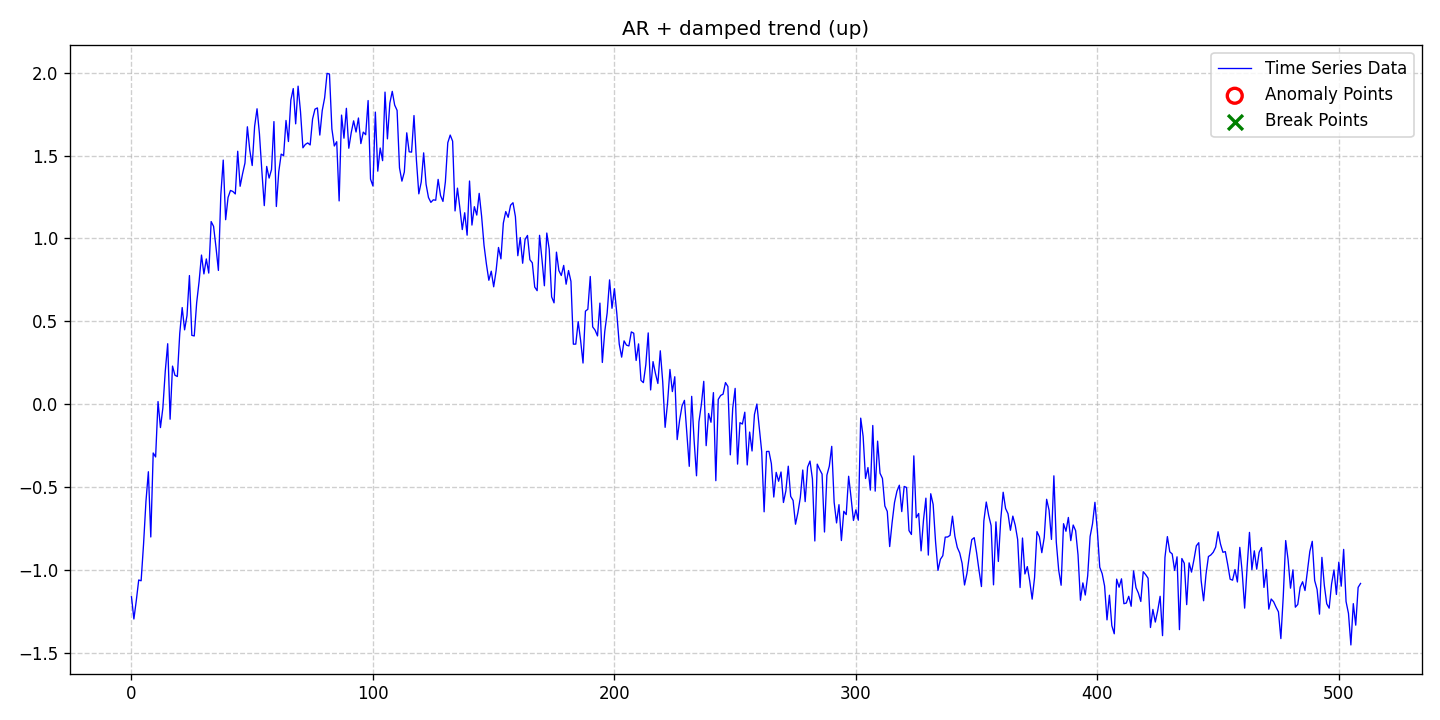

Data behind this chart, as committed beside it:
date, data, stationary, det_lin_up, det_lin_down, det_quad, det_cubic, det_exp, det_damped, stoc_trend, volatility, single_seas, multiple_seas, point_anom_single, point_anom_multi, collect_anom, context_anom, mean_shift, var_shift, trend_shift, point_anom_count, point_anom_location, point_anom_point, collect_anom_count
2020-01-01, -1.162, 0, 0, 0, 0, 0, 0, 1, 0, 0, 0, 0, 0, 0, 0, 0, 0, 0, 0, 0, none, , 0
2020-01-02, -1.296, 0, 0, 0, 0, 0, 0, 1, 0, 0, 0, 0, 0, 0, 0, 0, 0, 0, 0, 0, none, , 0
2020-01-03, -1.185, 0, 0, 0, 0, 0, 0, 1, 0, 0, 0, 0, 0, 0, 0, 0, 0, 0, 0, 0, none, , 0
2020-01-04, -1.061, 0, 0, 0, 0, 0, 0, 1, 0, 0, 0, 0, 0, 0, 0, 0, 0, 0, 0, 0, none, , 0
2020-01-05, -1.065, 0, 0, 0, 0, 0, 0, 1, 0, 0, 0, 0, 0, 0, 0, 0, 0, 0, 0, 0, none, , 0
2020-01-06, -0.8451, 0, 0, 0, 0, 0, 0, 1, 0, 0, 0, 0, 0, 0, 0, 0, 0, 0, 0, 0, none, , 0
2020-01-07, -0.5859, 0, 0, 0, 0, 0, 0, 1, 0, 0, 0, 0, 0, 0, 0, 0, 0, 0, 0, 0, none, , 0
2020-01-08, -0.4073, 0, 0, 0, 0, 0, 0, 1, 0, 0, 0, 0, 0, 0, 0, 0, 0, 0, 0, 0, none, , 0
2020-01-09, -0.8009, 0, 0, 0, 0, 0, 0, 1, 0, 0, 0, 0, 0, 0, 0, 0, 0, 0, 0, 0, none, , 0
2020-01-10, -0.2942, 0, 0, 0, 0, 0, 0, 1, 0, 0, 0, 0, 0, 0, 0, 0, 0, 0, 0, 0, none, , 0
2020-01-11, -0.3181, 0, 0, 0, 0, 0, 0, 1, 0, 0, 0, 0, 0, 0, 0, 0, 0, 0, 0, 0, none, , 0
2020-01-12, 0.01607, 0, 0, 0, 0, 0, 0, 1, 0, 0, 0, 0, 0, 0, 0, 0, 0, 0, 0, 0, none, , 0
2020-01-13, -0.1409, 0, 0, 0, 0, 0, 0, 1, 0, 0, 0, 0, 0, 0, 0, 0, 0, 0, 0, 0, none, , 0
2020-01-14, -0.02252, 0, 0, 0, 0, 0, 0, 1, 0, 0, 0, 0, 0, 0, 0, 0, 0, 0, 0, 0, none, , 0
2020-01-15, 0.1999, 0, 0, 0, 0, 0, 0, 1, 0, 0, 0, 0, 0, 0, 0, 0, 0, 0, 0, 0, none, , 0
2020-01-16, 0.365, 0, 0, 0, 0, 0, 0, 1, 0, 0, 0, 0, 0, 0, 0, 0, 0, 0, 0, 0, none, , 0
2020-01-17, -0.09045, 0, 0, 0, 0, 0, 0, 1, 0, 0, 0, 0, 0, 0, 0, 0, 0, 0, 0, 0, none, , 0
2020-01-18, 0.23, 0, 0, 0, 0, 0, 0, 1, 0, 0, 0, 0, 0, 0, 0, 0, 0, 0, 0, 0, none, , 0
2020-01-19, 0.1749, 0, 0, 0, 0, 0, 0, 1, 0, 0, 0, 0, 0, 0, 0, 0, 0, 0, 0, 0, none, , 0
2020-01-20, 0.1672, 0, 0, 0, 0, 0, 0, 1, 0, 0, 0, 0, 0, 0, 0, 0, 0, 0, 0, 0, none, , 0
2020-01-21, 0.4284, 0, 0, 0, 0, 0, 0, 1, 0, 0, 0, 0, 0, 0, 0, 0, 0, 0, 0, 0, none, , 0
2020-01-22, 0.5832, 0, 0, 0, 0, 0, 0, 1, 0, 0, 0, 0, 0, 0, 0, 0, 0, 0, 0, 0, none, , 0
2020-01-23, 0.4487, 0, 0, 0, 0, 0, 0, 1, 0, 0, 0, 0, 0, 0, 0, 0, 0, 0, 0, 0, none, , 0
2020-01-24, 0.5351, 0, 0, 0, 0, 0, 0, 1, 0, 0, 0, 0, 0, 0, 0, 0, 0, 0, 0, 0, none, , 0
2020-01-25, 0.7763, 0, 0, 0, 0, 0, 0, 1, 0, 0, 0, 0, 0, 0, 0, 0, 0, 0, 0, 0, none, , 0
2020-01-26, 0.4155, 0, 0, 0, 0, 0, 0, 1, 0, 0, 0, 0, 0, 0, 0, 0, 0, 0, 0, 0, none, , 0
2020-01-27, 0.4119, 0, 0, 0, 0, 0, 0, 1, 0, 0, 0, 0, 0, 0, 0, 0, 0, 0, 0, 0, none, , 0
2020-01-28, 0.6124, 0, 0, 0, 0, 0, 0, 1, 0, 0, 0, 0, 0, 0, 0, 0, 0, 0, 0, 0, none, , 0
2020-01-29, 0.7397, 0, 0, 0, 0, 0, 0, 1, 0, 0, 0, 0, 0, 0, 0, 0, 0, 0, 0, 0, none, , 0
2020-01-30, 0.9, 0, 0, 0, 0, 0, 0, 1, 0, 0, 0, 0, 0, 0, 0, 0, 0, 0, 0, 0, none, , 0
2020-01-31, 0.7862, 0, 0, 0, 0, 0, 0, 1, 0, 0, 0, 0, 0, 0, 0, 0, 0, 0, 0, 0, none, , 0
2020-02-01, 0.8764, 0, 0, 0, 0, 0, 0, 1, 0, 0, 0, 0, 0, 0, 0, 0, 0, 0, 0, 0, none, , 0
2020-02-02, 0.7912, 0, 0, 0, 0, 0, 0, 1, 0, 0, 0, 0, 0, 0, 0, 0, 0, 0, 0, 0, none, , 0
2020-02-03, 1.102, 0, 0, 0, 0, 0, 0, 1, 0, 0, 0, 0, 0, 0, 0, 0, 0, 0, 0, 0, none, , 0
2020-02-04, 1.073, 0, 0, 0, 0, 0, 0, 1, 0, 0, 0, 0, 0, 0, 0, 0, 0, 0, 0, 0, none, , 0
2020-02-05, 0.9474, 0, 0, 0, 0, 0, 0, 1, 0, 0, 0, 0, 0, 0, 0, 0, 0, 0, 0, 0, none, , 0
2020-02-06, 0.8072, 0, 0, 0, 0, 0, 0, 1, 0, 0, 0, 0, 0, 0, 0, 0, 0, 0, 0, 0, none, , 0
2020-02-07, 1.262, 0, 0, 0, 0, 0, 0, 1, 0, 0, 0, 0, 0, 0, 0, 0, 0, 0, 0, 0, none, , 0
2020-02-08, 1.473, 0, 0, 0, 0, 0, 0, 1, 0, 0, 0, 0, 0, 0, 0, 0, 0, 0, 0, 0, none, , 0
2020-02-09, 1.113, 0, 0, 0, 0, 0, 0, 1, 0, 0, 0, 0, 0, 0, 0, 0, 0, 0, 0, 0, none, , 0
2020-02-10, 1.248, 0, 0, 0, 0, 0, 0, 1, 0, 0, 0, 0, 0, 0, 0, 0, 0, 0, 0, 0, none, , 0
2020-02-11, 1.29, 0, 0, 0, 0, 0, 0, 1, 0, 0, 0, 0, 0, 0, 0, 0, 0, 0, 0, 0, none, , 0
2020-02-12, 1.283, 0, 0, 0, 0, 0, 0, 1, 0, 0, 0, 0, 0, 0, 0, 0, 0, 0, 0, 0, none, , 0
2020-02-13, 1.269, 0, 0, 0, 0, 0, 0, 1, 0, 0, 0, 0, 0, 0, 0, 0, 0, 0, 0, 0, none, , 0
2020-02-14, 1.526, 0, 0, 0, 0, 0, 0, 1, 0, 0, 0, 0, 0, 0, 0, 0, 0, 0, 0, 0, none, , 0
2020-02-15, 1.315, 0, 0, 0, 0, 0, 0, 1, 0, 0, 0, 0, 0, 0, 0, 0, 0, 0, 0, 0, none, , 0
2020-02-16, 1.39, 0, 0, 0, 0, 0, 0, 1, 0, 0, 0, 0, 0, 0, 0, 0, 0, 0, 0, 0, none, , 0
2020-02-17, 1.455, 0, 0, 0, 0, 0, 0, 1, 0, 0, 0, 0, 0, 0, 0, 0, 0, 0, 0, 0, none, , 0
2020-02-18, 1.674, 0, 0, 0, 0, 0, 0, 1, 0, 0, 0, 0, 0, 0, 0, 0, 0, 0, 0, 0, none, , 0
2020-02-19, 1.532, 0, 0, 0, 0, 0, 0, 1, 0, 0, 0, 0, 0, 0, 0, 0, 0, 0, 0, 0, none, , 0
2020-02-20, 1.44, 0, 0, 0, 0, 0, 0, 1, 0, 0, 0, 0, 0, 0, 0, 0, 0, 0, 0, 0, none, , 0
2020-02-21, 1.676, 0, 0, 0, 0, 0, 0, 1, 0, 0, 0, 0, 0, 0, 0, 0, 0, 0, 0, 0, none, , 0
2020-02-22, 1.783, 0, 0, 0, 0, 0, 0, 1, 0, 0, 0, 0, 0, 0, 0, 0, 0, 0, 0, 0, none, , 0
2020-02-23, 1.631, 0, 0, 0, 0, 0, 0, 1, 0, 0, 0, 0, 0, 0, 0, 0, 0, 0, 0, 0, none, , 0
2020-02-24, 1.407, 0, 0, 0, 0, 0, 0, 1, 0, 0, 0, 0, 0, 0, 0, 0, 0, 0, 0, 0, none, , 0
2020-02-25, 1.198, 0, 0, 0, 0, 0, 0, 1, 0, 0, 0, 0, 0, 0, 0, 0, 0, 0, 0, 0, none, , 0
2020-02-26, 1.435, 0, 0, 0, 0, 0, 0, 1, 0, 0, 0, 0, 0, 0, 0, 0, 0, 0, 0, 0, none, , 0
2020-02-27, 1.364, 0, 0, 0, 0, 0, 0, 1, 0, 0, 0, 0, 0, 0, 0, 0, 0, 0, 0, 0, none, , 0
2020-02-28, 1.416, 0, 0, 0, 0, 0, 0, 1, 0, 0, 0, 0, 0, 0, 0, 0, 0, 0, 0, 0, none, , 0
2020-02-29, 1.705, 0, 0, 0, 0, 0, 0, 1, 0, 0, 0, 0, 0, 0, 0, 0, 0, 0, 0, 0, none, , 0
... 450 more rows
